Run: headless pygame with SDL's dummy video driver; simulated clock (each Clock.tick advances the game by its frame time, no real sleeping); random seed 0; keys injected as events and as key.get_pressed() state; no mouse input.
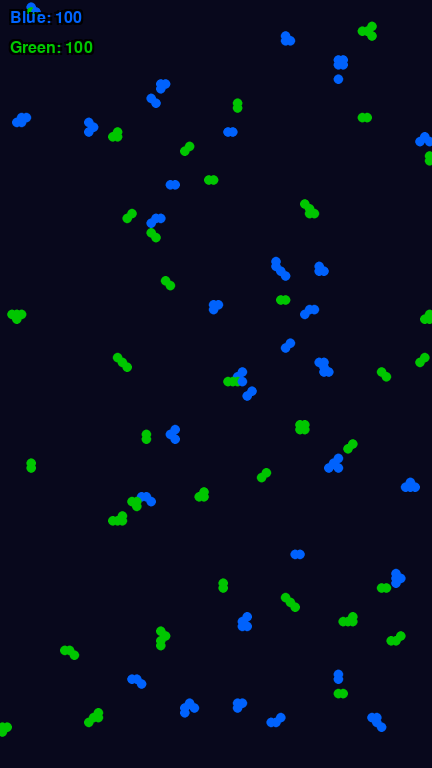
Frame 1 of 2 · flips 1–60 · no input
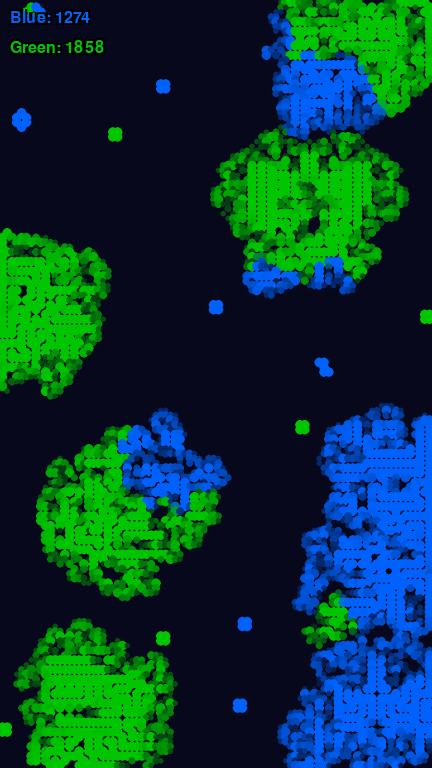
Frame 2 of 2 · flips 61–180 · tapped SPACE, RETURN · held RIGHT (→), D

The pygame program that drew these frames:

import pygame
import random
import math

# ----------------------------
# Settings
# ----------------------------
SCREEN_WIDTH = 432
SCREEN_HEIGHT = 768
RENDER_WIDTH = 1080
RENDER_HEIGHT = 1920

GRID_SIZE = 12
GRID_WIDTH = RENDER_WIDTH // GRID_SIZE
GRID_HEIGHT = RENDER_HEIGHT // GRID_SIZE

FPS = 60  # Stable for social media

# Game of Life rules:
BIRTH_RULE = [3]           # Birth with 3 neighbors
SURVIVAL_RULE = [2, 3, 4]  # Survive with 2-4 neighbors

NUM_STARTING_PARTICLES = 200  # total

TEAM_COLORS = {
    "Blue": (0, 100, 255),
    "Green": (0, 200, 0)
}
BACKGROUND_COLOR = (10, 10, 30)

FADE_SPEED = 0.25         # Speed of fade in/out
COLOR_BLEND_SPEED = 0.37  # Speed of color transitions

CONVERSION_THRESHOLD = 4  # Aggressiveness for color conversions

# Chaos probabilities:
# During the main battle, we'll start with these base rates.
INITIAL_TOGGLE_RATE = 0.009
INITIAL_DRIFT_CHANCE = 0.05

SEED = 69
SCORE_FONT_SIZE = 24
pygame.init()
pygame.font.init()
font = pygame.font.SysFont("Arial", SCORE_FONT_SIZE)

# ----------------------------
# Timing Flow
# ----------------------------
START_DELAY_SECONDS = 2       # no updates, just show initial
BATTLE_PHASE_SECONDS = 8      # total chaos with toggles/drifts
CALM_DOWN_DURATION = 4        # we linearly ramp chaos down to zero over these 4 seconds
# After that, we do no more births/deaths nor chaos, just interpolation

# Derived times
BATTLE_END = START_DELAY_SECONDS + BATTLE_PHASE_SECONDS
CALM_END   = BATTLE_END + CALM_DOWN_DURATION


def initialize_seed(seed):
    random.seed(seed)


def create_grid(num_particles):
    """
    Create an empty grid, then place exactly num_particles cells
    in small random clusters of size 2-4. Half Blue, half Green.
    """
    grid = []
    for _ in range(GRID_HEIGHT):
        row = []
        for _ in range(GRID_WIDTH):
            cell = {
                "alive": False,
                "team": None,
                "color_current": BACKGROUND_COLOR,
                "color_target": BACKGROUND_COLOR,
                "state_factor_current": 0.0,
                "state_factor_target": 0.0
            }
            row.append(cell)
        grid.append(row)

    blue_count = num_particles // 2
    green_count = num_particles - blue_count

    def expand_cluster(positions):
        """Pick an empty neighbor around the cluster to expand."""
        candidates = []
        for (px, py) in positions:
            for dx in [-1, 0, 1]:
                for dy in [-1, 0, 1]:
                    if dx == 0 and dy == 0:
                        continue
                    nx, ny = px + dx, py + dy
                    if 0 <= nx < GRID_WIDTH and 0 <= ny < GRID_HEIGHT:
                        if not grid[ny][nx]["alive"]:
                            candidates.append((nx, ny))
        random.shuffle(candidates)
        for (cx, cy) in candidates:
            if (cx, cy) not in positions:
                positions.append((cx, cy))
                return positions
        return positions

    def set_cell_alive(x, y, team):
        grid[y][x]["alive"] = True
        grid[y][x]["team"] = team
        grid[y][x]["color_current"] = TEAM_COLORS[team]
        grid[y][x]["color_target"] = TEAM_COLORS[team]
        grid[y][x]["state_factor_current"] = 1.0
        grid[y][x]["state_factor_target"] = 1.0

    def place_cluster(team, cluster_size):
        attempts = 0
        placed_positions = []
        while attempts < 100:
            attempts += 1
            sx = random.randint(0, GRID_WIDTH - 1)
            sy = random.randint(0, GRID_HEIGHT - 1)
            if not grid[sy][sx]["alive"]:
                placed_positions = [(sx, sy)]
                for _ in range(cluster_size - 1):
                    placed_positions = expand_cluster(placed_positions)
                if len(placed_positions) == cluster_size:
                    break
                else:
                    placed_positions = []

        for (x, y) in placed_positions:
            set_cell_alive(x, y, team)
        return len(placed_positions)

    # Place Blue clusters
    to_place_blue = blue_count
    while to_place_blue > 0:
        csize = random.randint(2, 4)
        csize = min(csize, to_place_blue)
        placed = place_cluster("Blue", csize)
        to_place_blue -= placed

    # Place Green clusters
    to_place_green = green_count
    while to_place_green > 0:
        csize = random.randint(2, 4)
        csize = min(csize, to_place_green)
        placed = place_cluster("Green", csize)
        to_place_green -= placed

    return grid


NEIGHBOR_OFFSETS = [
    (-1, -1), (0, -1), (1, -1),
    (-1, 0),            (1, 0),
    (-1, 1),  (0, 1),  (1, 1)
]


def count_neighbors(grid, x, y):
    alive_count = 0
    team_counts = {"Blue": 0, "Green": 0}
    for dx, dy in NEIGHBOR_OFFSETS:
        nx, ny = x + dx, y + dy
        if 0 <= nx < GRID_WIDTH and 0 <= ny < GRID_HEIGHT:
            neigh = grid[ny][nx]
            if neigh["alive"]:
                alive_count += 1
                if neigh["team"]:
                    team_counts[neigh["team"]] += 1
    return alive_count, team_counts


def is_border_cell(grid, x, y):
    """A cell is a border if it has at least one neighbor of the opposite team."""
    if not grid[y][x]["alive"]:
        return False
    my_team = grid[y][x]["team"]
    if my_team is None:
        return False
    opp_team = "Blue" if my_team == "Green" else "Green"
    for dx, dy in NEIGHBOR_OFFSETS:
        nx, ny = x + dx, y + dy
        if 0 <= nx < GRID_WIDTH and 0 <= ny < GRID_HEIGHT:
            neigh = grid[ny][nx]
            if neigh["alive"] and neigh["team"] == opp_team:
                return True
    return False


def color_distance(c1, c2):
    return abs(c1[0] - c2[0]) + abs(c1[1] - c2[1]) + abs(c1[2] - c2[2])


def determine_team_on_birth(team_counts):
    blue_n = team_counts["Blue"]
    green_n = team_counts["Green"]
    if blue_n > green_n:
        return "Blue"
    elif green_n > blue_n:
        return "Green"
    else:
        return random.choice(["Blue", "Green"])


def game_of_life_step(grid):
    """
    Standard GoL update + conversion threshold (no toggles/drifts).
    """
    new_grid = [[None for _ in range(GRID_WIDTH)] for _ in range(GRID_HEIGHT)]

    for y in range(GRID_HEIGHT):
        for x in range(GRID_WIDTH):
            cell = grid[y][x]
            alive_count, team_counts = count_neighbors(grid, x, y)

            was_alive = cell["alive"]
            my_team = cell["team"]

            # Game of Life birth/survival
            if was_alive:
                will_live = (alive_count in SURVIVAL_RULE)
            else:
                will_live = (alive_count in BIRTH_RULE)

            if will_live:
                # Keep same team if still alive, else new birth
                team = my_team if was_alive else determine_team_on_birth(team_counts)
                color_target = TEAM_COLORS[team]
                state_factor_target = 1.0
            else:
                team = None
                color_target = BACKGROUND_COLOR
                state_factor_target = 0.0

            new_cell = {
                "alive": will_live,
                "team": team,
                "color_current": cell["color_current"],
                "color_target": color_target,
                "state_factor_current": cell["state_factor_current"],
                "state_factor_target": state_factor_target
            }

            # Conversion threshold
            if will_live and team:
                opp_team = "Blue" if team == "Green" else "Green"
                own_count = team_counts[team]
                opp_count = team_counts[opp_team]
                if opp_count >= own_count * CONVERSION_THRESHOLD and opp_count > 0:
                    rt, gt, bt = TEAM_COLORS[opp_team]
                    ct = new_cell["color_target"]
                    new_cell["color_target"] = (
                        (ct[0] + rt) / 2,
                        (ct[1] + gt) / 2,
                        (ct[2] + bt) / 2
                    )
                    if color_distance(new_cell["color_target"], TEAM_COLORS[opp_team]) < 20:
                        new_cell["team"] = opp_team

            new_grid[y][x] = new_cell

    return new_grid


def apply_chaos(grid, toggle_rate, drift_rate):
    """
    Border toggles + border drifts, with specified rates.
    """
    for y in range(GRID_HEIGHT):
        for x in range(GRID_WIDTH):
            c = grid[y][x]
            if c["alive"] and c["team"] is not None and is_border_cell(grid, x, y):
                # Instant team flip
                if random.random() < toggle_rate:
                    opp_team = "Blue" if c["team"] == "Green" else "Green"
                    c["team"] = opp_team
                    c["color_target"] = TEAM_COLORS[opp_team]
                # Color drift
                if random.random() < drift_rate:
                    opp_team = "Blue" if c["team"] == "Green" else "Green"
                    rt, gt, bt = TEAM_COLORS[opp_team]
                    ct = c["color_target"]
                    c["color_target"] = (
                        (ct[0] + rt) / 2,
                        (ct[1] + gt) / 2,
                        (ct[2] + bt) / 2
                    )
                    if color_distance(c["color_target"], TEAM_COLORS[opp_team]) < 40:
                        c["team"] = opp_team


def interpolate_values(cell):
    # Fade factor
    sc = cell["state_factor_current"]
    st = cell["state_factor_target"]
    if abs(sc - st) > FADE_SPEED:
        sc += FADE_SPEED if sc < st else -FADE_SPEED
    else:
        sc = st
    cell["state_factor_current"] = sc

    # Color
    cc = cell["color_current"]
    ct = cell["color_target"]
    r_new = cc[0] + (ct[0] - cc[0]) * COLOR_BLEND_SPEED
    g_new = cc[1] + (ct[1] - cc[1]) * COLOR_BLEND_SPEED
    b_new = cc[2] + (ct[2] - cc[2]) * COLOR_BLEND_SPEED
    cell["color_current"] = (r_new, g_new, b_new)


def update_visuals(grid):
    for row in grid:
        for cell in row:
            interpolate_values(cell)


def draw_grid(surface, grid):
    surface.fill(BACKGROUND_COLOR)
    for y in range(GRID_HEIGHT):
        for x in range(GRID_WIDTH):
            c = grid[y][x]
            factor = c["state_factor_current"]
            if factor > 0:
                color = (
                    int(c["color_current"][0]),
                    int(c["color_current"][1]),
                    int(c["color_current"][2])
                )
                size = int((GRID_SIZE // 2) * factor + (GRID_SIZE // 2))
                cx = x * GRID_SIZE + GRID_SIZE // 2
                cy = y * GRID_SIZE + GRID_SIZE // 2
                pygame.draw.circle(surface, color, (cx, cy), size)


def calculate_scores(grid):
    scores = {"Blue": 0, "Green": 0}
    for row in grid:
        for cell in row:
            if cell["alive"] and cell["team"]:
                scores[cell["team"]] += 1
    return scores


def render_text_with_border(screen, text, font, color, x, y):
    black = (0, 0, 0)
    offsets = [(-2, -2), (2, -2), (-2, 2), (2, 2)]
    for ox, oy in offsets:
        border_surface = font.render(text, True, black)
        screen.blit(border_surface, (x + ox, y + oy))
    text_surface = font.render(text, True, color)
    screen.blit(text_surface, (x, y))


def is_grid_stable(grid, color_epsilon=1.0, factor_epsilon=0.01):
    """Check if all cells are done transitioning color and factor."""
    for row in grid:
        for c in row:
            sc = c["state_factor_current"]
            st = c["state_factor_target"]
            if abs(sc - st) > factor_epsilon:
                return False
            cc, ct = c["color_current"], c["color_target"]
            if (abs(cc[0] - ct[0]) > color_epsilon or
                abs(cc[1] - ct[1]) > color_epsilon or
                abs(cc[2] - ct[2]) > color_epsilon):
                return False
    return True


def main():
    initialize_seed(SEED)
    grid = create_grid(NUM_STARTING_PARTICLES)

    screen = pygame.display.set_mode((SCREEN_WIDTH, SCREEN_HEIGHT))
    pygame.display.set_caption("Smooth Calm Particle Battle")
    render_surface = pygame.Surface((RENDER_WIDTH, RENDER_HEIGHT))
    clock = pygame.time.Clock()

    running = True
    frame_count = 0

    final_scores = None
    stable_after_freeze = False

    while running:
        dt = clock.tick(FPS) / 1000.0
        time_elapsed = frame_count / FPS

        for event in pygame.event.get():
            if event.type == pygame.QUIT or (
               event.type == pygame.KEYDOWN and event.key == pygame.K_ESCAPE):
                running = False

        # PHASE 0: Show initial layout (no changes)
        if time_elapsed < START_DELAY_SECONDS:
            pass  # do nothing

        # PHASE 1: Full chaos (GoL + toggles/drifts)
        elif time_elapsed < BATTLE_END:
            # Game of Life
            grid = game_of_life_step(grid)
            # Apply chaos with full rates
            apply_chaos(grid, INITIAL_TOGGLE_RATE, INITIAL_DRIFT_CHANCE)

        # PHASE 2: Ramping chaos down
        elif time_elapsed < CALM_END:
            # Time since the battle ended
            t_since_battle_end = time_elapsed - BATTLE_END
            ramp_progress = min(1.0, max(0.0, t_since_battle_end / CALM_DOWN_DURATION))
            # Interpolate chaos rates from initial -> 0
            toggle_rate = INITIAL_TOGGLE_RATE * (1.0 - ramp_progress)
            drift_rate  = INITIAL_DRIFT_CHANCE * (1.0 - ramp_progress)

            # Standard GoL
            grid = game_of_life_step(grid)
            # But chaos gets weaker each frame
            apply_chaos(grid, toggle_rate, drift_rate)

        # PHASE 3: Freeze logic, let visuals finish
        else:
            if not stable_after_freeze:
                # Check if everything's stable
                if is_grid_stable(grid):
                    final_scores = calculate_scores(grid)
                    stable_after_freeze = True
            # No births/deaths or toggles/drifts

        # Always do interpolation
        update_visuals(grid)

        # Draw
        draw_grid(render_surface, grid)
        scaled_surface = pygame.transform.smoothscale(render_surface, (SCREEN_WIDTH, SCREEN_HEIGHT))
        screen.blit(scaled_surface, (0, 0))

        # Score Display
        if final_scores:
            # Final scoreboard locked in
            render_text_with_border(screen, f"Blue: {final_scores['Blue']}", font, TEAM_COLORS["Blue"], 10, 10)
            render_text_with_border(screen, f"Green: {final_scores['Green']}", font, TEAM_COLORS["Green"], 10, 40)
        else:
            # Show live scoreboard
            current_scores = calculate_scores(grid)
            render_text_with_border(screen, f"Blue: {current_scores['Blue']}", font, TEAM_COLORS["Blue"], 10, 10)
            render_text_with_border(screen, f"Green: {current_scores['Green']}", font, TEAM_COLORS["Green"], 10, 40)

        pygame.display.flip()
        frame_count += 1

    pygame.quit()


if __name__ == "__main__":
    main()
